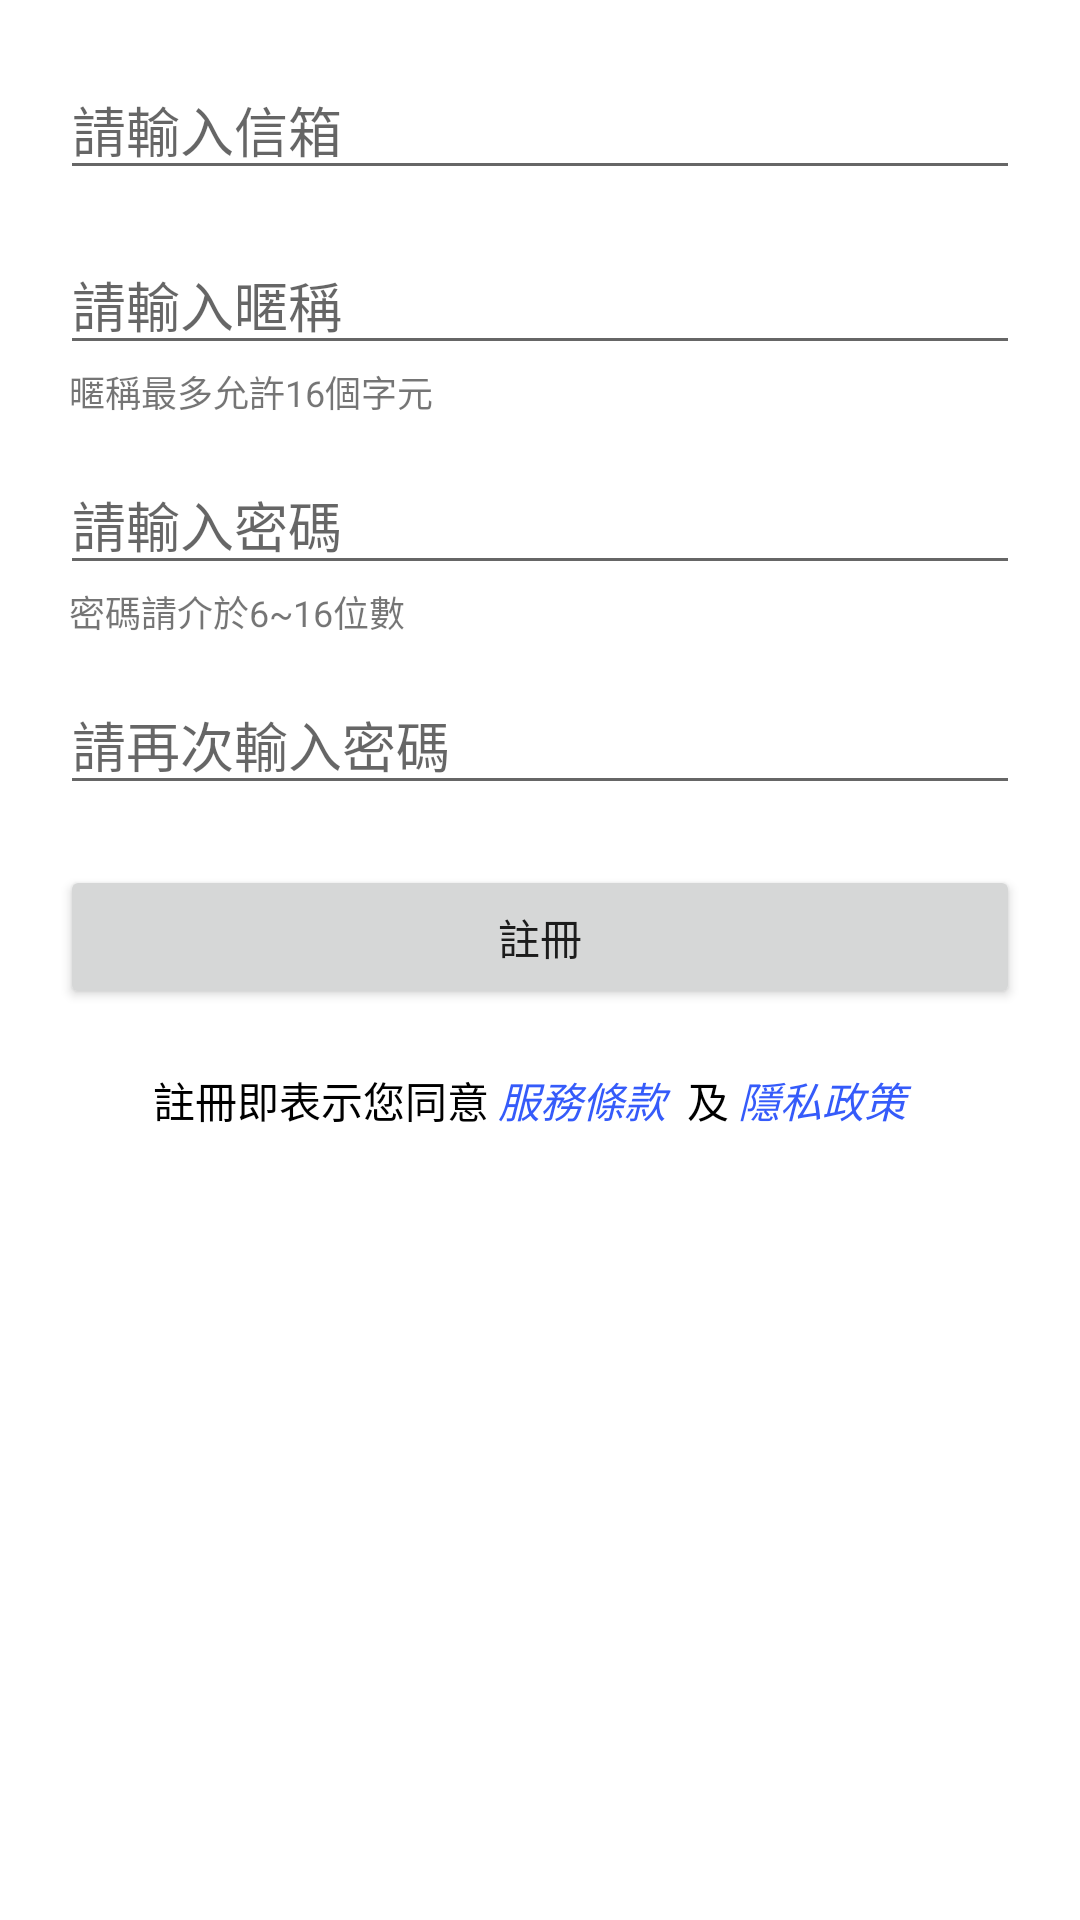

Here is an Android app screen rendered from its layout file. Give the layout XML and the strings, colors and styles it references.
<!-- AndroidManifest.xml: application theme Theme.MyForum -->
<!-- res/layout/fragment_sign_up.xml -->
<?xml version="1.0" encoding="utf-8"?>
<androidx.constraintlayout.widget.ConstraintLayout xmlns:android="http://schemas.android.com/apk/res/android"
    xmlns:app="http://schemas.android.com/apk/res-auto"
    xmlns:tools="http://schemas.android.com/tools"
    android:layout_width="match_parent"
    android:layout_height="match_parent"
    tools:context=".member.SignUpFragment">

    <EditText
        android:id="@+id/signUp_editTextAccount"
        android:layout_width="320dp"
        android:layout_height="wrap_content"
        android:layout_marginTop="20dp"
        android:ems="10"
        android:hint="@string/editText_account_hint"
        android:inputType="textEmailAddress"
        app:layout_constraintEnd_toEndOf="parent"
        app:layout_constraintHorizontal_bias="0.5"
        app:layout_constraintStart_toStartOf="parent"
        app:layout_constraintTop_toTopOf="parent" />

    <EditText
        android:id="@+id/signUp_edittextPassword"
        android:layout_width="0dp"
        android:layout_height="wrap_content"
        android:layout_marginTop="30dp"
        android:ems="10"
        android:hint="@string/editText_password_hint"
        android:inputType="textPassword"
        android:maxLength="16"
        app:layout_constraintEnd_toEndOf="@+id/signUp_editTextNickname"
        app:layout_constraintStart_toStartOf="@+id/signUp_editTextNickname"
        app:layout_constraintTop_toBottomOf="@+id/signUp_editTextNickname" />

    <EditText
        android:id="@+id/signUp_editTextPasswordAgain"
        android:layout_width="0dp"
        android:layout_height="wrap_content"
        android:layout_marginTop="30dp"
        android:ems="10"
        android:hint="@string/editText_passwordAgain_hint"
        android:inputType="textPassword"
        android:maxLength="16"
        app:layout_constraintEnd_toEndOf="@+id/signUp_edittextPassword"
        app:layout_constraintStart_toStartOf="@+id/signUp_edittextPassword"
        app:layout_constraintTop_toBottomOf="@+id/signUp_edittextPassword" />

    <EditText
        android:id="@+id/signUp_editTextNickname"
        android:layout_width="0dp"
        android:layout_height="wrap_content"
        android:layout_marginTop="15dp"
        android:ems="10"
        android:hint="@string/editText_nickname_hint"
        android:inputType="textPersonName"
        android:maxLength="16"
        app:layout_constraintEnd_toEndOf="@+id/signUp_editTextAccount"
        app:layout_constraintStart_toStartOf="@+id/signUp_editTextAccount"
        app:layout_constraintTop_toBottomOf="@+id/signUp_editTextAccount" />

    <TextView
        android:id="@+id/textView"
        android:layout_width="wrap_content"
        android:layout_height="wrap_content"
        android:layout_marginStart="3dp"
        android:text="@string/textView_nicknameLimit"
        android:textSize="12sp"
        app:layout_constraintStart_toStartOf="@+id/signUp_editTextNickname"
        app:layout_constraintTop_toBottomOf="@+id/signUp_editTextNickname" />

    <TextView
        android:id="@+id/textView2"
        android:layout_width="wrap_content"
        android:layout_height="wrap_content"
        android:layout_marginStart="3dp"
        android:text="@string/textView_passwordLimit"
        android:textSize="12sp"
        app:layout_constraintStart_toStartOf="@+id/signUp_edittextPassword"
        app:layout_constraintTop_toBottomOf="@+id/signUp_edittextPassword" />

    <Button
        android:id="@+id/signUp_buttonSignUp"
        android:layout_width="0dp"
        android:layout_height="wrap_content"
        android:layout_marginTop="20dp"
        android:text="@string/button_signUp"
        app:layout_constraintEnd_toEndOf="@+id/signUp_editTextPasswordAgain"
        app:layout_constraintStart_toStartOf="@+id/signUp_editTextPasswordAgain"
        app:layout_constraintTop_toBottomOf="@+id/signUp_editTextPasswordAgain" />

    <TextView
        android:id="@+id/textView3"
        android:layout_width="wrap_content"
        android:layout_height="wrap_content"
        android:layout_marginStart="31dp"
        android:layout_marginTop="20dp"
        android:text="@string/textView_signProtocol"
        android:textColor="@color/black"
        app:layout_constraintStart_toStartOf="@+id/signUp_buttonSignUp"
        app:layout_constraintTop_toBottomOf="@+id/signUp_buttonSignUp" />

    <TextView
        android:id="@+id/signUp_textViewTermsOfService"
        android:layout_width="60dp"
        android:layout_height="wrap_content"
        android:layout_marginStart="3dp"
        android:text="@string/textView_signTermsOfService"
        android:textColor="@color/blue2"
        android:textStyle="italic"
        app:layout_constraintBottom_toBottomOf="@+id/textView3"
        app:layout_constraintStart_toEndOf="@+id/textView3"
        app:layout_constraintTop_toTopOf="@+id/textView3" />

    <TextView
        android:id="@+id/signUp_textViewPrivacyPolicy"
        android:layout_width="60dp"
        android:layout_height="wrap_content"
        android:layout_marginStart="3dp"
        android:text="@string/textView_signPrivacyPolicy"
        android:textColor="@color/blue2"
        android:textStyle="italic"
        app:layout_constraintBottom_toBottomOf="@+id/textView6"
        app:layout_constraintStart_toEndOf="@+id/textView6"
        app:layout_constraintTop_toTopOf="@+id/textView6" />

    <TextView
        android:id="@+id/textView6"
        android:layout_width="wrap_content"
        android:layout_height="wrap_content"
        android:layout_marginStart="3dp"
        android:text="@string/textView_signAnd"
        android:textColor="@color/black"
        app:layout_constraintBottom_toBottomOf="@+id/signUp_textViewTermsOfService"
        app:layout_constraintStart_toEndOf="@+id/signUp_textViewTermsOfService"
        app:layout_constraintTop_toTopOf="@+id/signUp_textViewTermsOfService" />
</androidx.constraintlayout.widget.ConstraintLayout>
<!-- resources referenced by this layout -->
<resources>
  <color name="black">#FF000000</color>
  <color name="blue2">#FF355BFA</color>
  <string name="button_signUp">註冊</string>
  <string name="editText_account_hint">請輸入信箱</string>
  <string name="editText_nickname_hint">請輸入暱稱</string>
  <string name="editText_passwordAgain_hint">請再次輸入密碼</string>
  <string name="editText_password_hint">請輸入密碼</string>
  <string name="textView_nicknameLimit">暱稱最多允許16個字元</string>
  <string name="textView_passwordLimit">密碼請介於6~16位數</string>
  <string name="textView_signAnd">及</string>
  <string name="textView_signPrivacyPolicy">隱私政策</string>
  <string name="textView_signProtocol">註冊即表示您同意</string>
  <string name="textView_signTermsOfService">服務條款</string>
  <style name="Theme.MyForum" parent="Theme.MaterialComponents.DayNight.NoActionBar">
          
          <item name="colorPrimary">@color/blue</item>
          <item name="colorPrimaryVariant">@color/blue</item>
          <item name="colorOnPrimary">@color/white</item>
          
          <item name="colorSecondary">@color/blue2</item>
          <item name="colorSecondaryVariant">@color/teal_700</item>
          <item name="colorOnSecondary">@color/white</item>
          
          <item name="android:statusBarColor" tools:targetApi="l">?attr/colorPrimaryVariant</item>
          
      </style>
  <color name="blue">#FF3177F0</color>
  <color name="white">#FFFFFFFF</color>
  <color name="teal_700">#FF018786</color>
</resources>
